The GitHub repository cameronlgreen/cockatoo_project contains a labelled image folder "dataset" with 8 categories: cockatoo, galah, king parrot, kookaburra, lorikeet, magpie, miner bird, rosella. Examples follow, each with its label.

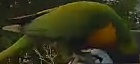
Label: lorikeet

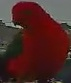
Label: king parrot

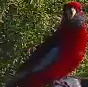
Label: rosella

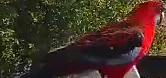
Label: rosella

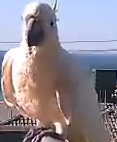
Label: cockatoo

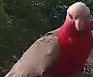
Label: galah
